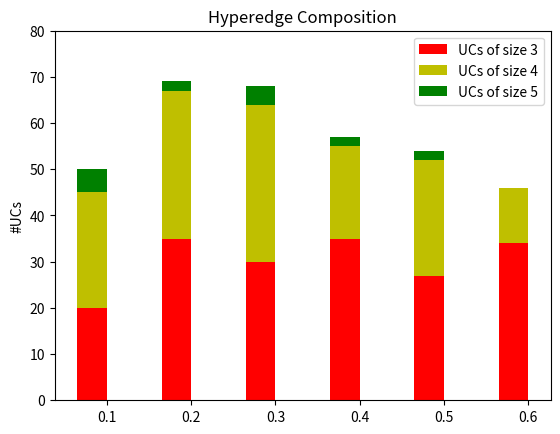

This figure's Python source:
#!/usr/bin/env python
# a stacked bar plot with errorbars
import numpy as np
import matplotlib.pyplot as plt




def plot_ucs_size_composition_vs_ssd_cutoff(threeUC, fourUC, fiveUC):
    N = 6

    ind = np.arange(N)    # the x locations for the groups
    width = 0.35       # the width of the bars: can also be len(x) sequence

    p1 = plt.bar(ind, threeUC, width, color='r')
    p2 = plt.bar(ind, fourUC, width, color='y', bottom=threeUC)
    p3 = plt.bar(ind, fiveUC, width, color='g', bottom=[i+j for i,j in zip(threeUC, fourUC)])

    plt.ylabel('#UCs')
    plt.title('Hyperedge Composition')
    plt.xticks(ind + width/2., ('0.1', '0.2', '0.3', '0.4', '0.5', '0.6'))
    plt.yticks(np.arange(0, 81, 10))
    plt.legend((p1[0], p2[0], p3[0]), ('UCs of size 3', 'UCs of size 4', 'UCs of size 5'))

    plt.show()


threeUC = (20, 35, 30, 35, 27, 34)
fourUC = (25, 32, 34, 20, 25, 12)
fiveUC = (5, 2, 4, 2, 2, 0)
plot_ucs_size_composition_vs_ssd_cutoff(threeUC, fourUC, fiveUC)